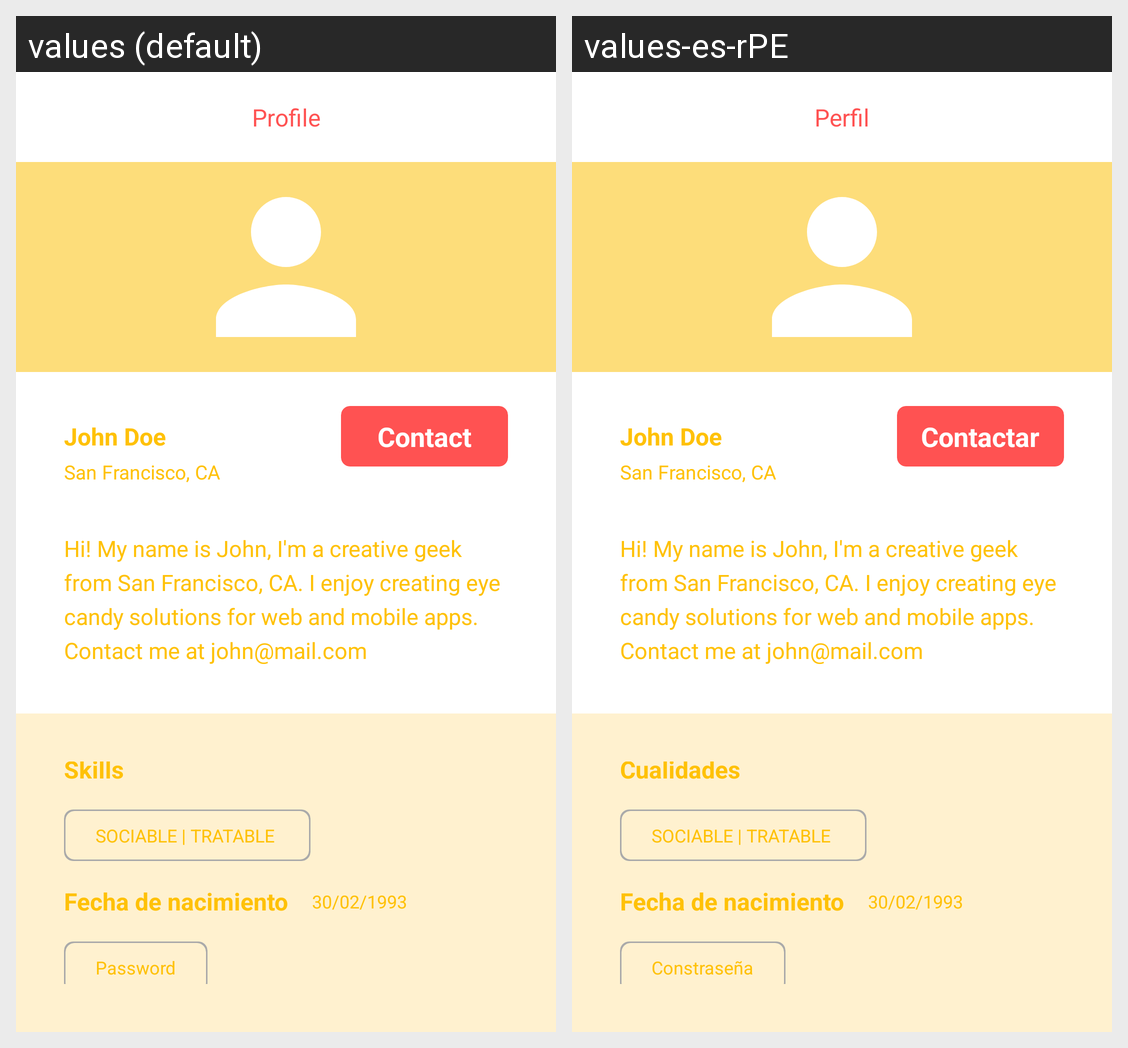

The same Android screen rendered under two of its app's locales, left to right. List the strings drawn on it with the default value and each locale's translation.
Android screen res/layout/activity_profile_detail.xml rendered under 2 locales, left to right: values (default), values-es-rPE. Device: Nexus 5 (rendered at 1080×1920; each locale shown at half size, 540×960, under a caption strip naming it); theme AppTheme.
Strings drawn on this screen, with the default value and each locale's value (text and hints the layout hard-codes, and strings that could not be matched under every locale, appear in the picture but are not listed):

profile
  values: Profile
  values-es-rPE: Perfil

contact
  values: Contact
  values-es-rPE: Contactar

description_regular
  values: Hi! My name is John, I'm a creative geek from San Francisco, CA. I enjoy creating eye candy solutions for web and mobile apps. Contact me at john@mail.com
  values-es-rPE: Hi! My name is John, I'm a creative geek from San Francisco, CA. I enjoy creating eye candy solutions for web and mobile apps. Contact me at john@mail.com

skills
  values: Skills
  values-es-rPE: Cualidades

password
  values: Password
  values-es-rPE: Constraseña
